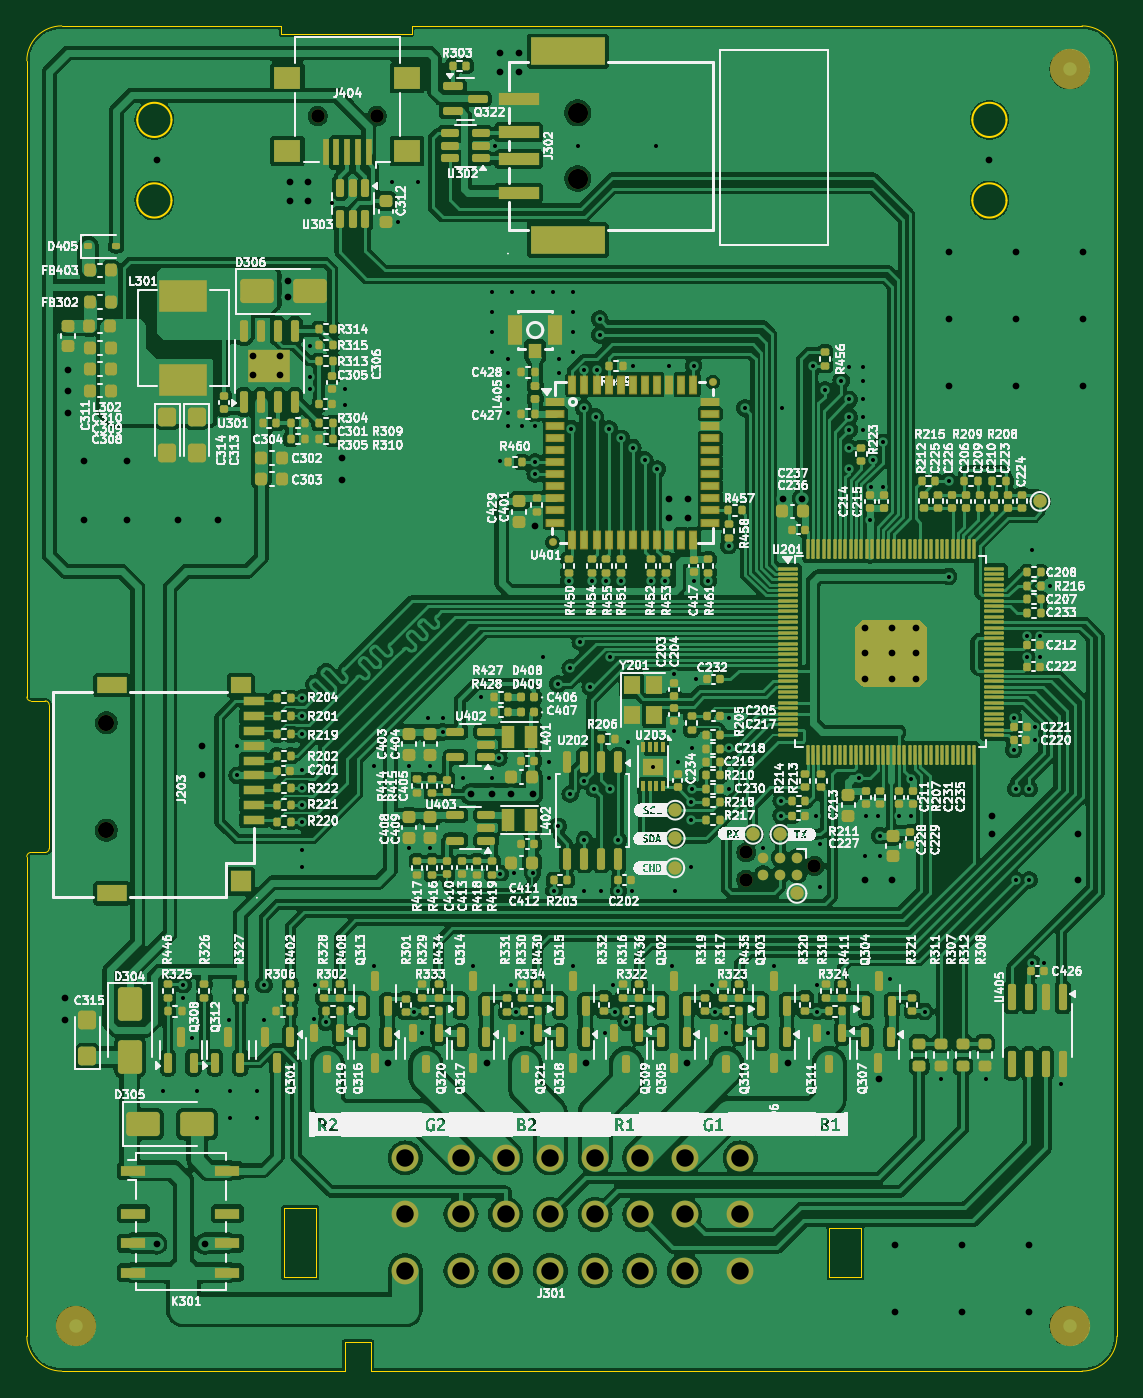
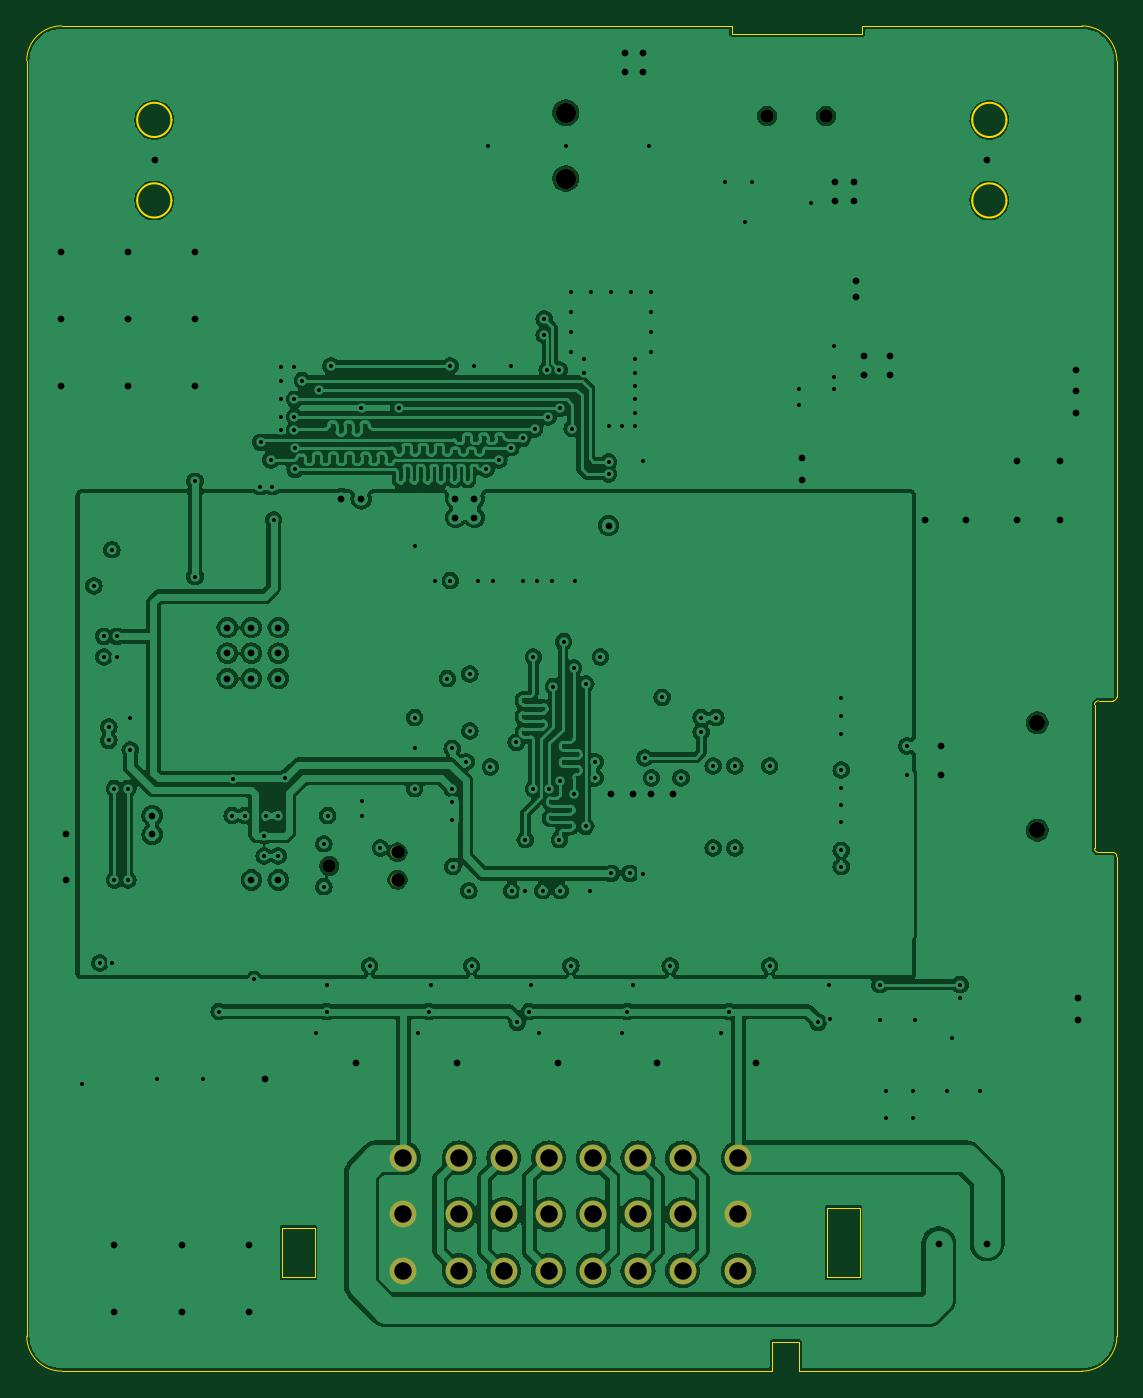
Circuit board: 13 layer files. Board 81.2 x 100.2 mm.
- bottom_copper: underglow3-CuBottom.gbr (312906 bytes)
- inner_copper: underglow3-CuIn1.gbr (145376 bytes)
- inner_copper: underglow3-CuIn2.gbr (145376 bytes)
- top_copper: underglow3-CuTop.gbr (485682 bytes)
- outline: underglow3-EdgeCuts.gbr (2677 bytes)
- bottom_mask: underglow3-MaskBottom.gbr (1414 bytes)
- top_mask: underglow3-MaskTop.gbr (27874 bytes)
- drill: underglow3-NPTH.drl (660 bytes)
- drill: underglow3-PTH.drl (5124 bytes)
- paste: underglow3-PasteBottom.gbr (453 bytes)
- paste: underglow3-PasteTop.gbr (25492 bytes)
- bottom_silk: underglow3-SilkBottom.gbr (1424 bytes)
- top_silk: underglow3-SilkTop.gbr (547689 bytes)

=== bottom_copper: underglow3-CuBottom.gbr (312906 bytes, source omitted) ===
=== inner_copper: underglow3-CuIn1.gbr (145376 bytes, source omitted) ===
=== inner_copper: underglow3-CuIn2.gbr (145376 bytes, source omitted) ===
=== top_copper: underglow3-CuTop.gbr (485682 bytes, source omitted) ===
=== outline: underglow3-EdgeCuts.gbr ===
%TF.GenerationSoftware,KiCad,Pcbnew,8.0.0*%
%TF.CreationDate,2024-03-14T10:46:31-06:00*%
%TF.ProjectId,underglow3,756e6465-7267-46c6-9f77-332e6b696361,rev?*%
%TF.SameCoordinates,Original*%
%TF.FileFunction,Profile,NP*%
%FSLAX46Y46*%
G04 Gerber Fmt 4.6, Leading zero omitted, Abs format (unit mm)*
G04 Created by KiCad (PCBNEW 8.0.0) date 2024-03-14 10:46:31*
%MOMM*%
%LPD*%
G01*
G04 APERTURE LIST*
%TA.AperFunction,Profile*%
%ADD10C,0.100000*%
%TD*%
%TA.AperFunction,Profile*%
%ADD11C,0.160000*%
%TD*%
G04 APERTURE END LIST*
D10*
X56100000Y7300000D02*
X58500000Y7300000D01*
X58500000Y3600000D01*
X56100000Y3600000D01*
X56100000Y7300000D01*
D11*
X69309548Y89818754D02*
G75*
G02*
X66759548Y89818754I-1275000J0D01*
G01*
X66759548Y89818754D02*
G75*
G02*
X69309548Y89818754I1275000J0D01*
G01*
D10*
X-1065452Y-3381246D02*
X20000000Y-3381246D01*
X-3378794Y46540065D02*
G75*
G02*
X-3664591Y46825945I6794J292589D01*
G01*
D11*
X7109547Y83818754D02*
G75*
G02*
X4559547Y83818754I-1275000J0D01*
G01*
X4559547Y83818754D02*
G75*
G02*
X7109547Y83818754I1275000J0D01*
G01*
D10*
X77534548Y-781246D02*
X77534548Y94218754D01*
X-3665452Y94218754D02*
G75*
G02*
X-1065452Y96818706I2599952J0D01*
G01*
X-1065452Y-3381246D02*
G75*
G02*
X-3665500Y-781246I-48J2600000D01*
G01*
X-1065452Y96818754D02*
X15300000Y96818754D01*
X74934548Y96818754D02*
G75*
G02*
X77534500Y94218754I-48J-2600000D01*
G01*
X77534548Y-781246D02*
G75*
G02*
X74934548Y-3381294I-2600048J0D01*
G01*
D11*
X69309548Y83818754D02*
G75*
G02*
X66759548Y83818754I-1275000J0D01*
G01*
X66759548Y83818754D02*
G75*
G02*
X69309548Y83818754I1275000J0D01*
G01*
D10*
X20000000Y-1200000D02*
X22000000Y-1200000D01*
X-3350000Y35250064D02*
X-2300000Y35250064D01*
X22000000Y-1200000D02*
X22000000Y-3380000D01*
X74934548Y-3381246D02*
X22000000Y-3381246D01*
X15500000Y8800000D02*
X17900000Y8800000D01*
X17900000Y3600000D01*
X15500000Y3600000D01*
X15500000Y8800000D01*
X-3665452Y94218754D02*
X-3665452Y46825000D01*
X-2000391Y35550064D02*
G75*
G02*
X-2300374Y35250045I-298109J-1910D01*
G01*
X-3665452Y34930000D02*
X-3665452Y-781246D01*
D11*
X7109547Y89818754D02*
G75*
G02*
X4559547Y89818754I-1275000J0D01*
G01*
X4559547Y89818754D02*
G75*
G02*
X7109547Y89818754I1275000J0D01*
G01*
D10*
X-3665452Y34930000D02*
G75*
G02*
X-3355780Y35249724I307752J11754D01*
G01*
X15300000Y96200000D02*
X25000000Y96200000D01*
X-2300000Y46539679D02*
G75*
G02*
X-2000369Y46253801I7000J-292625D01*
G01*
X20000000Y-3380000D02*
X20000000Y-1200000D01*
X-2300000Y46540064D02*
X-3380000Y46540064D01*
X-2000000Y35550064D02*
X-2000000Y46250064D01*
X74934548Y96818754D02*
X25000000Y96818754D01*
X15300000Y96820000D02*
X15300000Y96200000D01*
X25000000Y96200000D02*
X25000000Y96820000D01*
M02*

=== bottom_mask: underglow3-MaskBottom.gbr ===
%TF.GenerationSoftware,KiCad,Pcbnew,8.0.0*%
%TF.CreationDate,2024-03-14T10:46:31-06:00*%
%TF.ProjectId,underglow3,756e6465-7267-46c6-9f77-332e6b696361,rev?*%
%TF.SameCoordinates,Original*%
%TF.FileFunction,Soldermask,Bot*%
%TF.FilePolarity,Negative*%
%FSLAX46Y46*%
G04 Gerber Fmt 4.6, Leading zero omitted, Abs format (unit mm)*
G04 Created by KiCad (PCBNEW 8.0.0) date 2024-03-14 10:46:31*
%MOMM*%
%LPD*%
G01*
G04 APERTURE LIST*
%ADD10C,1.500025*%
%ADD11C,1.000000*%
%ADD12C,2.000000*%
%ADD13C,0.990600*%
%ADD14C,1.200000*%
G04 APERTURE END LIST*
D10*
%TO.C,J302*%
X37375057Y85449911D03*
X37375057Y90350089D03*
%TD*%
D11*
%TO.C,J404*%
X22400000Y90100000D03*
X18000000Y90100000D03*
%TD*%
D12*
%TO.C,J301*%
X49475000Y12500000D03*
X45325000Y12500000D03*
X41995000Y12500000D03*
X38665000Y12500000D03*
X35335000Y12500000D03*
X32005000Y12500000D03*
X28675000Y12500000D03*
X24525000Y12500000D03*
X49475000Y8300000D03*
X45325000Y8300000D03*
X41995000Y8300000D03*
X38665000Y8300000D03*
X35335000Y8300000D03*
X32005000Y8300000D03*
X28675000Y8300000D03*
X24525000Y8300000D03*
X49475000Y4100000D03*
X45325000Y4100000D03*
X41995000Y4100000D03*
X38665000Y4100000D03*
X35335000Y4100000D03*
X32005000Y4100000D03*
X28675000Y4100000D03*
X24525000Y4100000D03*
%TD*%
D13*
%TO.C,J202*%
X54999795Y34235000D03*
X49919795Y33219000D03*
X49919795Y35251000D03*
%TD*%
D14*
%TO.C,J203*%
X2263513Y44900026D03*
X2263513Y36900026D03*
%TD*%
M02*

=== top_mask: underglow3-MaskTop.gbr (27874 bytes, source omitted) ===
=== drill: underglow3-NPTH.drl ===
M48
; DRILL file {KiCad 8.0.0} date 2024-03-14T10:46:31-0600
; FORMAT={-:-/ absolute / inch / decimal}
; #@! TF.CreationDate,2024-03-14T10:46:31-06:00
; #@! TF.GenerationSoftware,Kicad,Pcbnew,8.0.0
; #@! TF.FileFunction,NonPlated,1,4,NPTH
FMAT,2
INCH
; #@! TA.AperFunction,NonPlated,NPTH,ComponentDrill
T1C0.0390
; #@! TA.AperFunction,NonPlated,NPTH,ComponentDrill
T2C0.0394
; #@! TA.AperFunction,NonPlated,NPTH,ComponentDrill
T3C0.0472
; #@! TA.AperFunction,NonPlated,NPTH,ComponentDrill
T4C0.0591
%
G90
G05
T1
X1.9653Y1.3878
X1.9653Y1.3078
X2.1653Y1.3478
T2
X0.7087Y3.5472
X0.8819Y3.5472
T3
X0.0891Y1.7677
X0.0891Y1.4528
T4
X1.4715Y3.5571
X1.4715Y3.3642
M30

=== drill: underglow3-PTH.drl (5124 bytes, source omitted) ===
=== paste: underglow3-PasteBottom.gbr ===
%TF.GenerationSoftware,KiCad,Pcbnew,8.0.0*%
%TF.CreationDate,2024-03-14T10:46:31-06:00*%
%TF.ProjectId,underglow3,756e6465-7267-46c6-9f77-332e6b696361,rev?*%
%TF.SameCoordinates,Original*%
%TF.FileFunction,Paste,Bot*%
%TF.FilePolarity,Positive*%
%FSLAX46Y46*%
G04 Gerber Fmt 4.6, Leading zero omitted, Abs format (unit mm)*
G04 Created by KiCad (PCBNEW 8.0.0) date 2024-03-14 10:46:31*
%MOMM*%
%LPD*%
G01*
G04 APERTURE LIST*
G04 APERTURE END LIST*
M02*

=== paste: underglow3-PasteTop.gbr (25492 bytes, source omitted) ===
=== bottom_silk: underglow3-SilkBottom.gbr ===
%TF.GenerationSoftware,KiCad,Pcbnew,8.0.0*%
%TF.CreationDate,2024-03-14T10:46:30-06:00*%
%TF.ProjectId,underglow3,756e6465-7267-46c6-9f77-332e6b696361,rev?*%
%TF.SameCoordinates,Original*%
%TF.FileFunction,Legend,Bot*%
%TF.FilePolarity,Positive*%
%FSLAX46Y46*%
G04 Gerber Fmt 4.6, Leading zero omitted, Abs format (unit mm)*
G04 Created by KiCad (PCBNEW 8.0.0) date 2024-03-14 10:46:30*
%MOMM*%
%LPD*%
G01*
G04 APERTURE LIST*
%ADD10C,1.500025*%
%ADD11C,1.000000*%
%ADD12C,2.000000*%
%ADD13C,0.990600*%
%ADD14C,1.200000*%
G04 APERTURE END LIST*
%LPC*%
D10*
%TO.C,J302*%
X37375057Y85449911D03*
X37375057Y90350089D03*
%TD*%
D11*
%TO.C,J404*%
X22400000Y90100000D03*
X18000000Y90100000D03*
%TD*%
D12*
%TO.C,J301*%
X49475000Y12500000D03*
X45325000Y12500000D03*
X41995000Y12500000D03*
X38665000Y12500000D03*
X35335000Y12500000D03*
X32005000Y12500000D03*
X28675000Y12500000D03*
X24525000Y12500000D03*
X49475000Y8300000D03*
X45325000Y8300000D03*
X41995000Y8300000D03*
X38665000Y8300000D03*
X35335000Y8300000D03*
X32005000Y8300000D03*
X28675000Y8300000D03*
X24525000Y8300000D03*
X49475000Y4100000D03*
X45325000Y4100000D03*
X41995000Y4100000D03*
X38665000Y4100000D03*
X35335000Y4100000D03*
X32005000Y4100000D03*
X28675000Y4100000D03*
X24525000Y4100000D03*
%TD*%
D13*
%TO.C,J202*%
X54999795Y34235000D03*
X49919795Y33219000D03*
X49919795Y35251000D03*
%TD*%
D14*
%TO.C,J203*%
X2263513Y44900026D03*
X2263513Y36900026D03*
%TD*%
%LPD*%
M02*

=== top_silk: underglow3-SilkTop.gbr (547689 bytes, source omitted) ===
